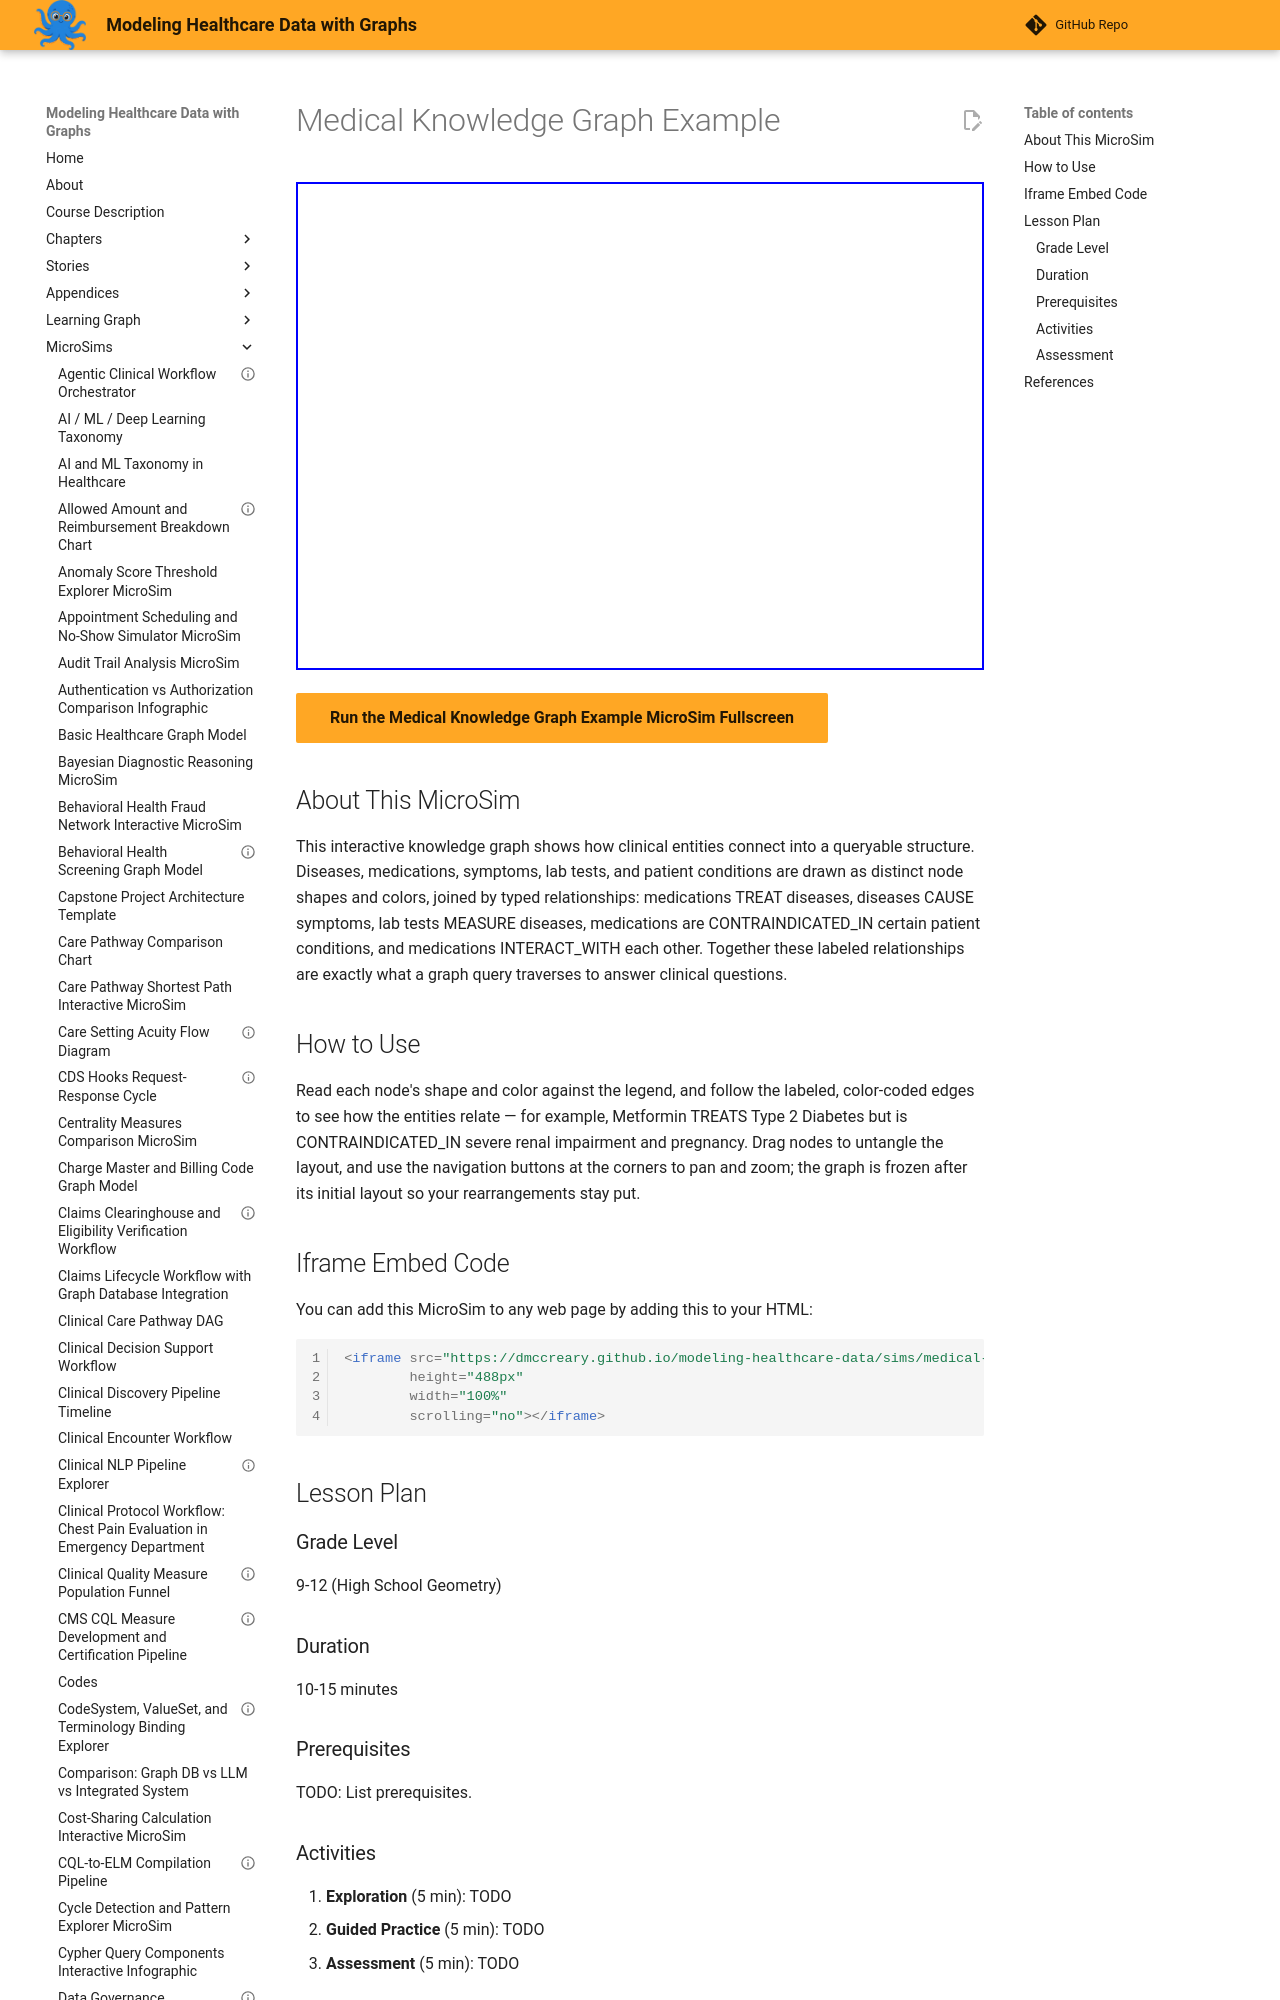

repository: dmccreary/modeling-healthcare-data · page: sims/medical-knowledge-graph/index.html · generator: mkdocs

---
title: "Medical Knowledge Graph Example"
description: "Interactive vis-network MicroSim for medical knowledge graph example."
image: /sims/medical-knowledge-graph/medical-knowledge-graph.png
og:image: /sims/medical-knowledge-graph/medical-knowledge-graph.png
twitter:image: /sims/medical-knowledge-graph/medical-knowledge-graph.png
social:
   cards: false
quality_score: 75
---

# Medical Knowledge Graph Example

<iframe src="main.html" height="488" width="100%" scrolling="no"></iframe>

[Run the Medical Knowledge Graph Example MicroSim Fullscreen](./main.html){ .md-button .md-button--primary }
